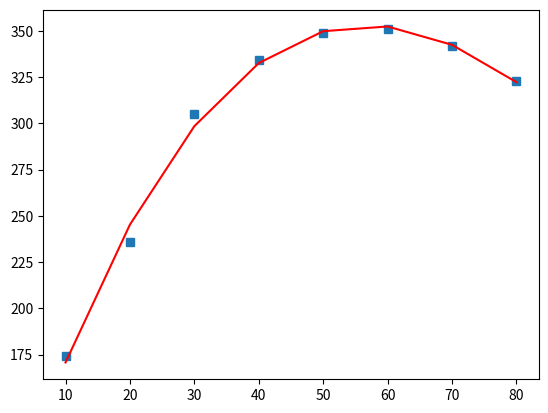

Reproduce this figure in Python.
import numpy as np
import matplotlib.pyplot as plt

x = [10, 20, 30, 40, 50, 60, 70, 80]
x = np.array(x)
print('x is :\n', x)
num = [174, 236, 305, 334, 349, 351, 342, 323]
y = np.array(num)
print('y is :\n', y)
# f1 为各项的系数，3 表示想要拟合的最高次项是多少。
f1 = np.polyfit(x, y, 3)
# p1 为拟合的多项式表达式
p1 = np.poly1d(f1)
print('p1 is :\n', p1)

plt.plot(x, y, 's', label='original values')
yvals = p1(x)  # 拟合y值
plt.plot(x, yvals, 'r', label='polyfit values')
plt.show()
